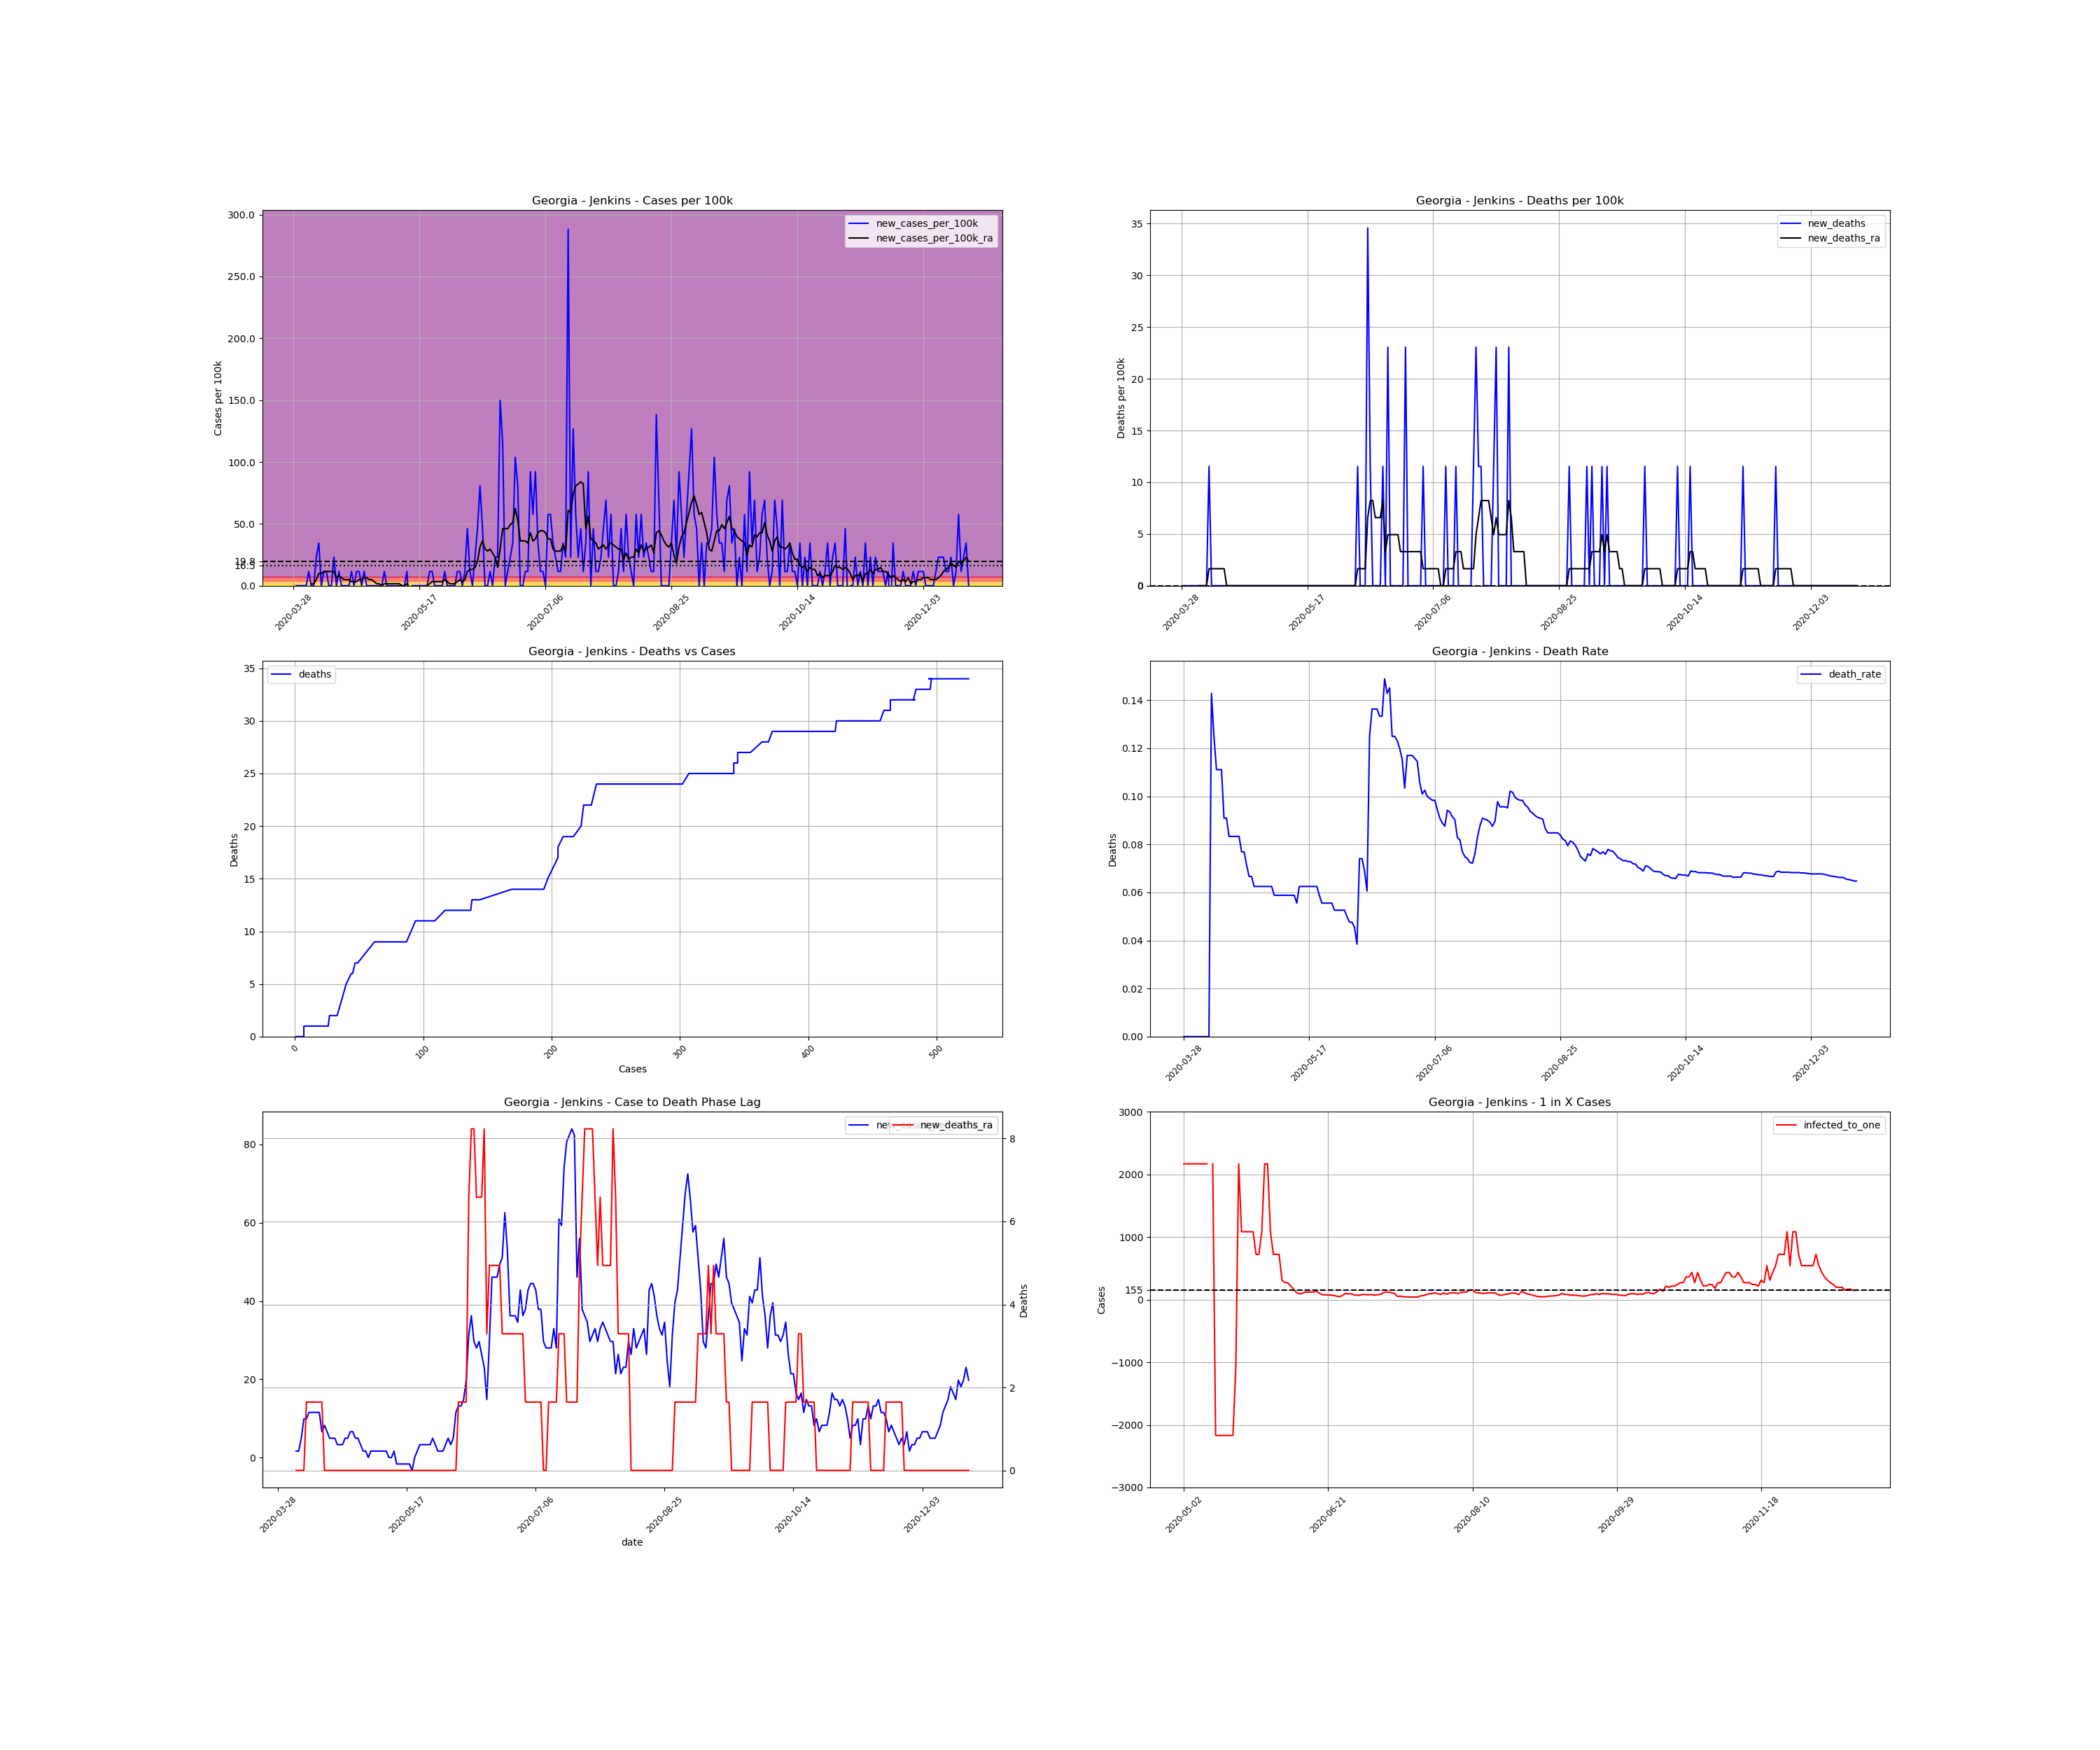

Source data for this figure (header and first rows):
, date, county, state, fips, cases, deaths, COUNTY, STNAME, CTYNAME, POPESTIMATE2019, cases_per_100k, deaths_per_100k, death_rate, new_cases, new_cases_per_100k, new_deaths, new_cases_per_100k_ra, new_deaths_ra, active_cases, infected_to_one
488972, 2020-03-28, Jenkins, Georgia, 13165, 1, 0.0, 165, Georgia, Jenkins, 8676, 11.53, 0.0, 0.0, , , , , , , 
488973, 2020-03-29, Jenkins, Georgia, 13165, 1, 0.0, 165, Georgia, Jenkins, 8676, 11.53, 0.0, 0.0, 0.0, 0.0, 0.0, , , , 
488974, 2020-03-30, Jenkins, Georgia, 13165, 1, 0.0, 165, Georgia, Jenkins, 8676, 11.53, 0.0, 0.0, 0.0, 0.0, 0.0, , , , 
488975, 2020-03-31, Jenkins, Georgia, 13165, 1, 0.0, 165, Georgia, Jenkins, 8676, 11.53, 0.0, 0.0, 0.0, 0.0, 0.0, , , , 
488976, 2020-04-01, Jenkins, Georgia, 13165, 1, 0.0, 165, Georgia, Jenkins, 8676, 11.53, 0.0, 0.0, 0.0, 0.0, 0.0, , , , 
488977, 2020-04-02, Jenkins, Georgia, 13165, 1, 0.0, 165, Georgia, Jenkins, 8676, 11.53, 0.0, 0.0, 0.0, 0.0, 0.0, , , , 
488978, 2020-04-03, Jenkins, Georgia, 13165, 2, 0.0, 165, Georgia, Jenkins, 8676, 23.05, 0.0, 0.0, 1.0, 11.53, 0.0, , , , 
488979, 2020-04-04, Jenkins, Georgia, 13165, 2, 0.0, 165, Georgia, Jenkins, 8676, 23.05, 0.0, 0.0, 0.0, 0.0, 0.0, 1.647, 0.0, , 
488980, 2020-04-05, Jenkins, Georgia, 13165, 2, 0.0, 165, Georgia, Jenkins, 8676, 23.05, 0.0, 0.0, 0.0, 0.0, 0.0, 1.647, 0.0, 1.0, 2169
488981, 2020-04-06, Jenkins, Georgia, 13165, 4, 0.0, 165, Georgia, Jenkins, 8676, 46.1, 0.0, 0.0, 2.0, 23.05, 0.0, 4.94, 0.0, 3.0, 723.0
488982, 2020-04-07, Jenkins, Georgia, 13165, 7, 0.0, 165, Georgia, Jenkins, 8676, 80.68, 0.0, 0.0, 3.0, 34.58, 0.0, 9.879, 0.0, 6.0, 361.5
488983, 2020-04-08, Jenkins, Georgia, 13165, 7, 1.0, 165, Georgia, Jenkins, 8676, 80.68, 11.53, 0.1429, 0.0, 0.0, 11.53, 9.879, 1.647, 6.0, 361.5
488984, 2020-04-09, Jenkins, Georgia, 13165, 8, 1.0, 165, Georgia, Jenkins, 8676, 92.21, 11.53, 0.125, 1.0, 11.53, 0.0, 11.53, 1.647, 7.0, 309.9
488985, 2020-04-10, Jenkins, Georgia, 13165, 9, 1.0, 165, Georgia, Jenkins, 8676, 103.7, 11.53, 0.1111, 1.0, 11.53, 0.0, 11.53, 1.647, 8.0, 271.1
488986, 2020-04-11, Jenkins, Georgia, 13165, 9, 1.0, 165, Georgia, Jenkins, 8676, 103.7, 11.53, 0.1111, 0.0, 0.0, 0.0, 11.53, 1.647, 7.0, 309.9
488987, 2020-04-12, Jenkins, Georgia, 13165, 9, 1.0, 165, Georgia, Jenkins, 8676, 103.7, 11.53, 0.1111, 0.0, 0.0, 0.0, 11.53, 1.647, 7.0, 309.9
488988, 2020-04-13, Jenkins, Georgia, 13165, 11, 1.0, 165, Georgia, Jenkins, 8676, 126.8, 11.53, 0.09091, 2.0, 23.05, 0.0, 11.53, 1.647, 9.0, 241.0
488989, 2020-04-14, Jenkins, Georgia, 13165, 11, 1.0, 165, Georgia, Jenkins, 8676, 126.8, 11.53, 0.09091, 0.0, 0.0, 0.0, 6.586, 1.647, 7.0, 309.9
488990, 2020-04-15, Jenkins, Georgia, 13165, 12, 1.0, 165, Georgia, Jenkins, 8676, 138.3, 11.53, 0.08333, 1.0, 11.53, 0.0, 8.233, 0.0, 5.0, 433.8
488991, 2020-04-16, Jenkins, Georgia, 13165, 12, 1.0, 165, Georgia, Jenkins, 8676, 138.3, 11.53, 0.08333, 0.0, 0.0, 0.0, 6.586, 0.0, 5.0, 433.8
488992, 2020-04-17, Jenkins, Georgia, 13165, 12, 1.0, 165, Georgia, Jenkins, 8676, 138.3, 11.53, 0.08333, 0.0, 0.0, 0.0, 4.94, 0.0, 4.0, 542.2
488993, 2020-04-18, Jenkins, Georgia, 13165, 12, 1.0, 165, Georgia, Jenkins, 8676, 138.3, 11.53, 0.08333, 0.0, 0.0, 0.0, 4.94, 0.0, 3.0, 723.0
488994, 2020-04-19, Jenkins, Georgia, 13165, 12, 1.0, 165, Georgia, Jenkins, 8676, 138.3, 11.53, 0.08333, 0.0, 0.0, 0.0, 4.94, 0.0, 3.0, 723.0
488995, 2020-04-20, Jenkins, Georgia, 13165, 13, 1.0, 165, Georgia, Jenkins, 8676, 149.8, 11.53, 0.07692, 1.0, 11.53, 0.0, 3.293, 0.0, 4.0, 542.2
488996, 2020-04-21, Jenkins, Georgia, 13165, 13, 1.0, 165, Georgia, Jenkins, 8676, 149.8, 11.53, 0.07692, 0.0, 0.0, 0.0, 3.293, 0.0, 2.0, 1084
488997, 2020-04-22, Jenkins, Georgia, 13165, 14, 1.0, 165, Georgia, Jenkins, 8676, 161.4, 11.53, 0.07143, 1.0, 11.53, 0.0, 3.293, 0.0, 3.0, 723.0
488998, 2020-04-23, Jenkins, Georgia, 13165, 15, 1.0, 165, Georgia, Jenkins, 8676, 172.9, 11.53, 0.06667, 1.0, 11.53, 0.0, 4.94, 0.0, 3.0, 723.0
488999, 2020-04-24, Jenkins, Georgia, 13165, 15, 1.0, 165, Georgia, Jenkins, 8676, 172.9, 11.53, 0.06667, 0.0, 0.0, 0.0, 4.94, 0.0, 3.0, 723.0
489000, 2020-04-25, Jenkins, Georgia, 13165, 16, 1.0, 165, Georgia, Jenkins, 8676, 184.4, 11.53, 0.0625, 1.0, 11.53, 0.0, 6.586, 0.0, 4.0, 542.2
489001, 2020-04-26, Jenkins, Georgia, 13165, 16, 1.0, 165, Georgia, Jenkins, 8676, 184.4, 11.53, 0.0625, 0.0, 0.0, 0.0, 6.586, 0.0, 4.0, 542.2
489002, 2020-04-27, Jenkins, Georgia, 13165, 16, 1.0, 165, Georgia, Jenkins, 8676, 184.4, 11.53, 0.0625, 0.0, 0.0, 0.0, 4.94, 0.0, 4.0, 542.2
489003, 2020-04-28, Jenkins, Georgia, 13165, 16, 1.0, 165, Georgia, Jenkins, 8676, 184.4, 11.53, 0.0625, 0.0, 0.0, 0.0, 4.94, 0.0, 3.0, 723.0
489004, 2020-04-29, Jenkins, Georgia, 13165, 16, 1.0, 165, Georgia, Jenkins, 8676, 184.4, 11.53, 0.0625, 0.0, 0.0, 0.0, 3.293, 0.0, 3.0, 723.0
489005, 2020-04-30, Jenkins, Georgia, 13165, 16, 1.0, 165, Georgia, Jenkins, 8676, 184.4, 11.53, 0.0625, 0.0, 0.0, 0.0, 1.647, 0.0, 2.0, 1084
489006, 2020-05-01, Jenkins, Georgia, 13165, 16, 1.0, 165, Georgia, Jenkins, 8676, 184.4, 11.53, 0.0625, 0.0, 0.0, 0.0, 1.647, 0.0, 1.0, 2169
489007, 2020-05-02, Jenkins, Georgia, 13165, 16, 1.0, 165, Georgia, Jenkins, 8676, 184.4, 11.53, 0.0625, 0.0, 0.0, 0.0, 0.0, 0.0, 1.0, 2169
489008, 2020-05-03, Jenkins, Georgia, 13165, 17, 1.0, 165, Georgia, Jenkins, 8676, 195.9, 11.53, 0.05882, 1.0, 11.53, 0.0, 1.647, 0.0, 1.0, 2169
489009, 2020-05-04, Jenkins, Georgia, 13165, 17, 1.0, 165, Georgia, Jenkins, 8676, 195.9, 11.53, 0.05882, 0.0, 0.0, 0.0, 1.647, 0.0, 1.0, 2169
489010, 2020-05-05, Jenkins, Georgia, 13165, 17, 1.0, 165, Georgia, Jenkins, 8676, 195.9, 11.53, 0.05882, 0.0, 0.0, 0.0, 1.647, 0.0, 1.0, 2169
489011, 2020-05-06, Jenkins, Georgia, 13165, 17, 1.0, 165, Georgia, Jenkins, 8676, 195.9, 11.53, 0.05882, 0.0, 0.0, 0.0, 1.647, 0.0, 1.0, 2169
489012, 2020-05-07, Jenkins, Georgia, 13165, 17, 1.0, 165, Georgia, Jenkins, 8676, 195.9, 11.53, 0.05882, 0.0, 0.0, 0.0, 1.647, 0.0, 1.0, 2169
489013, 2020-05-08, Jenkins, Georgia, 13165, 17, 1.0, 165, Georgia, Jenkins, 8676, 195.9, 11.53, 0.05882, 0.0, 0.0, 0.0, 1.647, 0.0, 1.0, 2169
489014, 2020-05-09, Jenkins, Georgia, 13165, 17, 1.0, 165, Georgia, Jenkins, 8676, 195.9, 11.53, 0.05882, 0.0, 0.0, 0.0, 1.647, 0.0, 1.0, 2169
489015, 2020-05-10, Jenkins, Georgia, 13165, 17, 1.0, 165, Georgia, Jenkins, 8676, 195.9, 11.53, 0.05882, 0.0, 0.0, 0.0, 0.0, 0.0, 1.0, 2169
489016, 2020-05-11, Jenkins, Georgia, 13165, 17, 1.0, 165, Georgia, Jenkins, 8676, 195.9, 11.53, 0.05882, 0.0, 0.0, 0.0, 0.0, 0.0, 0.0, inf
489017, 2020-05-12, Jenkins, Georgia, 13165, 18, 1.0, 165, Georgia, Jenkins, 8676, 207.5, 11.53, 0.05556, 1.0, 11.53, 0.0, 1.647, 0.0, 1.0, 2169
489018, 2020-05-13, Jenkins, Georgia, 13165, 16, 1.0, 165, Georgia, Jenkins, 8676, 184.4, 11.53, 0.0625, -2.0, -23.05, 0.0, -1.647, 0.0, -1.0, -2169
489019, 2020-05-14, Jenkins, Georgia, 13165, 16, 1.0, 165, Georgia, Jenkins, 8676, 184.4, 11.53, 0.0625, 0.0, 0.0, 0.0, -1.647, 0.0, -1.0, -2169
489020, 2020-05-15, Jenkins, Georgia, 13165, 16, 1.0, 165, Georgia, Jenkins, 8676, 184.4, 11.53, 0.0625, 0.0, 0.0, 0.0, -1.647, 0.0, -1.0, -2169
489021, 2020-05-16, Jenkins, Georgia, 13165, 16, 1.0, 165, Georgia, Jenkins, 8676, 184.4, 11.53, 0.0625, 0.0, 0.0, 0.0, -1.647, 0.0, -1.0, -2169
489022, 2020-05-17, Jenkins, Georgia, 13165, 16, 1.0, 165, Georgia, Jenkins, 8676, 184.4, 11.53, 0.0625, 0.0, 0.0, 0.0, -1.647, 0.0, -1.0, -2169
489023, 2020-05-18, Jenkins, Georgia, 13165, 16, 1.0, 165, Georgia, Jenkins, 8676, 184.4, 11.53, 0.0625, 0.0, 0.0, 0.0, -1.647, 0.0, -1.0, -2169
489024, 2020-05-19, Jenkins, Georgia, 13165, 16, 1.0, 165, Georgia, Jenkins, 8676, 184.4, 11.53, 0.0625, 0.0, 0.0, 0.0, -3.293, 0.0, -1.0, -2169
489025, 2020-05-20, Jenkins, Georgia, 13165, 16, 1.0, 165, Georgia, Jenkins, 8676, 184.4, 11.53, 0.0625, 0.0, 0.0, 0.0, 0.0, 0.0, -2.0, -1084
489026, 2020-05-21, Jenkins, Georgia, 13165, 17, 1.0, 165, Georgia, Jenkins, 8676, 195.9, 11.53, 0.05882, 1.0, 11.53, 0.0, 1.647, 0.0, 1.0, 2169
489027, 2020-05-22, Jenkins, Georgia, 13165, 18, 1.0, 165, Georgia, Jenkins, 8676, 207.5, 11.53, 0.05556, 1.0, 11.53, 0.0, 3.293, 0.0, 2.0, 1084
489028, 2020-05-23, Jenkins, Georgia, 13165, 18, 1.0, 165, Georgia, Jenkins, 8676, 207.5, 11.53, 0.05556, 0.0, 0.0, 0.0, 3.293, 0.0, 2.0, 1084
489029, 2020-05-24, Jenkins, Georgia, 13165, 18, 1.0, 165, Georgia, Jenkins, 8676, 207.5, 11.53, 0.05556, 0.0, 0.0, 0.0, 3.293, 0.0, 2.0, 1084
489030, 2020-05-25, Jenkins, Georgia, 13165, 18, 1.0, 165, Georgia, Jenkins, 8676, 207.5, 11.53, 0.05556, 0.0, 0.0, 0.0, 3.293, 0.0, 2.0, 1084
489031, 2020-05-26, Jenkins, Georgia, 13165, 18, 1.0, 165, Georgia, Jenkins, 8676, 207.5, 11.53, 0.05556, 0.0, 0.0, 0.0, 3.293, 0.0, 2.0, 1084
... 209 more rows
